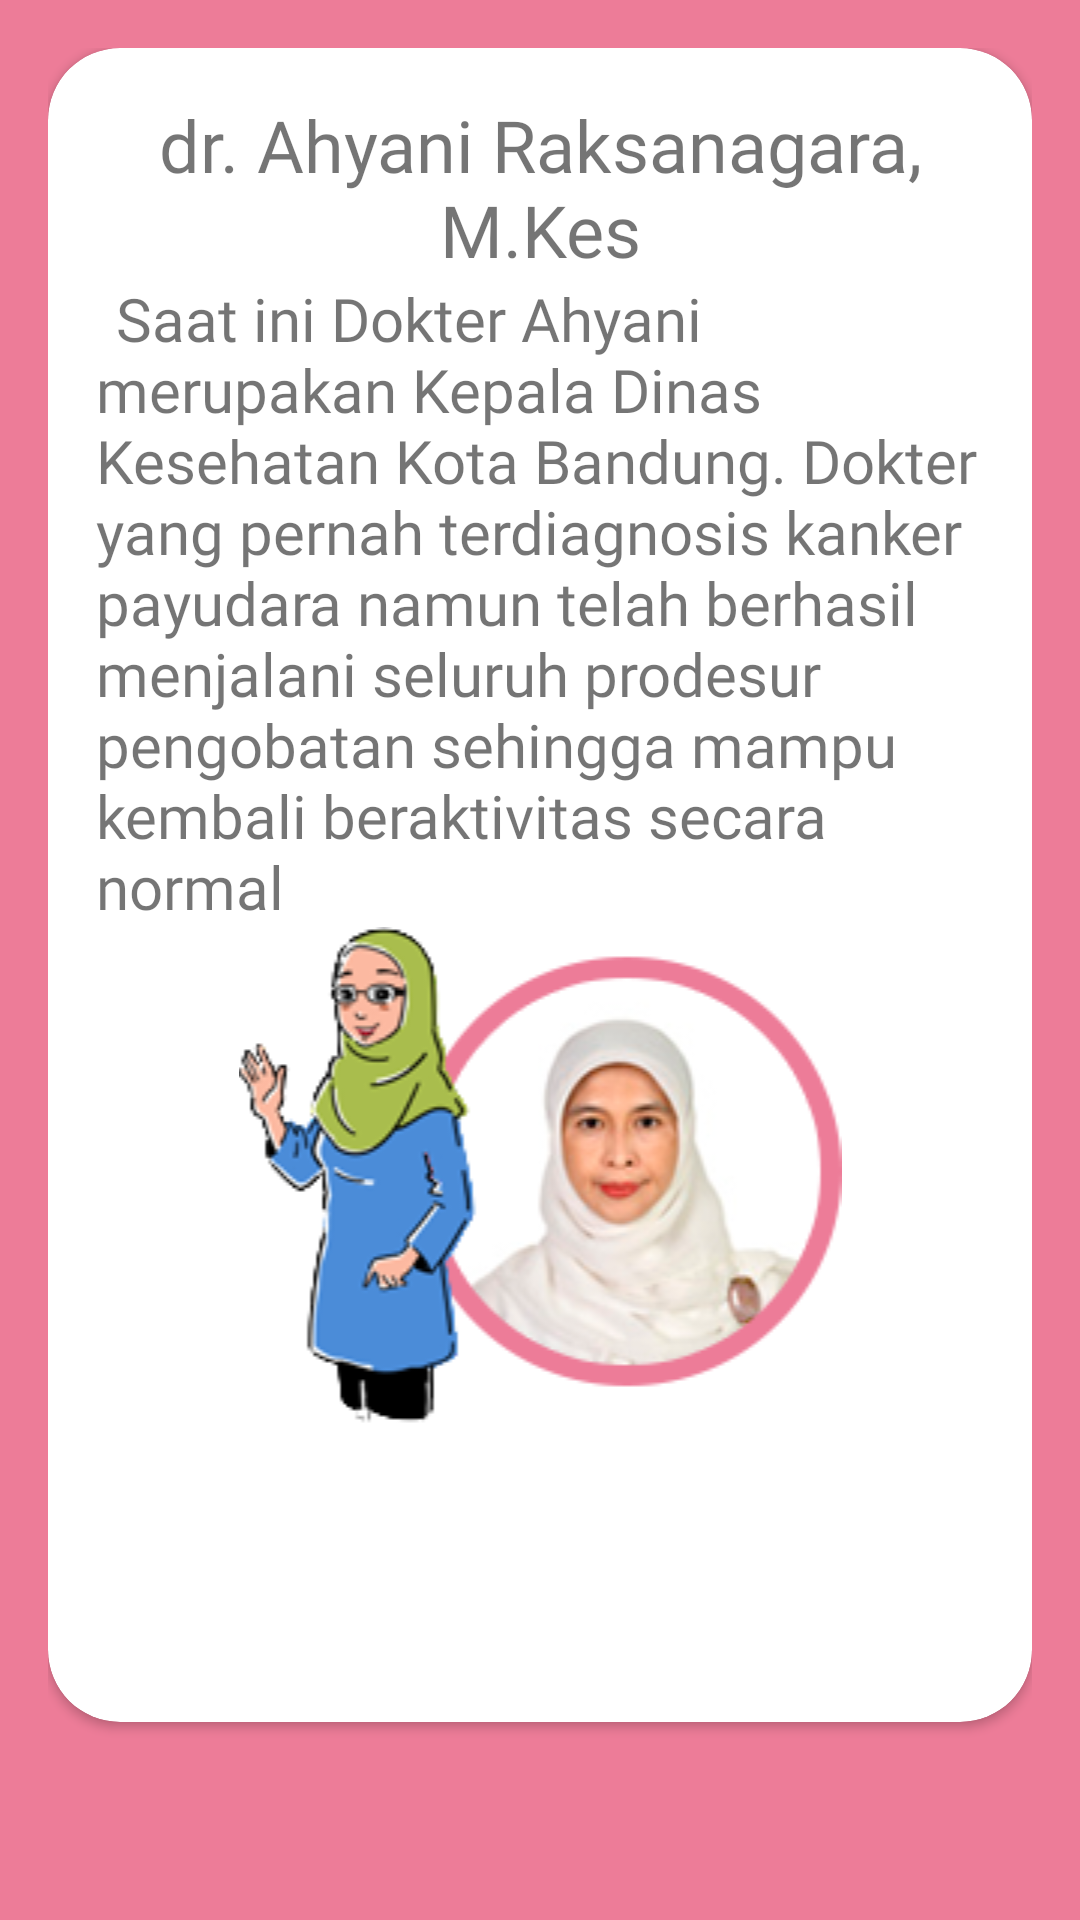

Here is an Android app screen rendered from its layout file. Give the layout XML and the strings, colors and styles it references.
<!-- AndroidManifest.xml: application theme AppTheme -->
<!-- res/layout/fragment_pengenalan_tokoh3.xml -->
<?xml version="1.0" encoding="utf-8"?>
<FrameLayout xmlns:android="http://schemas.android.com/apk/res/android"
    xmlns:app="http://schemas.android.com/apk/res-auto"
    xmlns:tools="http://schemas.android.com/tools"
    android:layout_width="match_parent"
    android:layout_height="match_parent"
    android:background="@color/colorPrimary"
    android:padding="16dp"
    tools:context=".ChapterOne3Fragment">

    <android.support.v7.widget.CardView
        android:layout_width="match_parent"
        android:layout_height="match_parent"
        android:layout_marginBottom="50dp"
        app:cardBackgroundColor="@android:color/white"
        app:cardCornerRadius="24dp">

        <RelativeLayout
            android:layout_width="match_parent"
            android:layout_height="match_parent"
            android:padding="16dp">

            <TextView
                android:id="@+id/cardtext"
                android:layout_width="match_parent"
                android:layout_height="wrap_content"
                android:fontFamily="@font/ventura_edding"
                android:text="@string/pengenalan_ahyani"
                android:textAlignment="center"
                android:textSize="24sp" />

            <TextView
                android:id="@+id/cardtext2"
                android:layout_width="match_parent"
                android:layout_height="wrap_content"
                android:layout_below="@id/cardtext"
                android:fontFamily="@font/minou"
                android:text="@string/pengenalan_ahyani2"
                android:textSize="20sp" />

            <ImageView
                android:layout_width="250dp"
                android:layout_height="wrap_content"
                android:layout_below="@id/cardtext2"
                android:layout_centerHorizontal="true"
                android:contentDescription="@string/desc_dr_ahyani"
                android:src="@drawable/perkenalan_ahyani" />

        </RelativeLayout>

    </android.support.v7.widget.CardView>

</FrameLayout>
<!-- resources referenced by this layout -->
<resources>
  <color name="colorPrimary">#ED7C98</color>
  <!-- drawable perkenalan_ahyani: png bitmap (drawable, 36765 bytes) -->
  <string name="desc_dr_ahyani">Dr. Ahyani</string>
  <string name="pengenalan_ahyani">dr. Ahyani Raksanagara, M.Kes</string>
  <string name="pengenalan_ahyani2">\tSaat ini Dokter Ahyani merupakan Kepala Dinas Kesehatan Kota Bandung. Dokter yang pernah terdiagnosis kanker payudara namun telah berhasil menjalani seluruh prodesur pengobatan sehingga mampu kembali beraktivitas secara normal</string>
  <style name="AppTheme" parent="Theme.AppCompat.Light.DarkActionBar">
          
          <item name="colorPrimary">@color/colorPrimary</item>
          <item name="colorPrimaryDark">@color/colorPrimaryDark</item>
          <item name="colorAccent">@color/colorAccent</item>
          <item name="colorControlNormal">@color/colorPrimary</item>
      </style>
  <color name="colorPrimaryDark">#ED7C98</color>
  <color name="colorAccent">#FF4081</color>
</resources>
